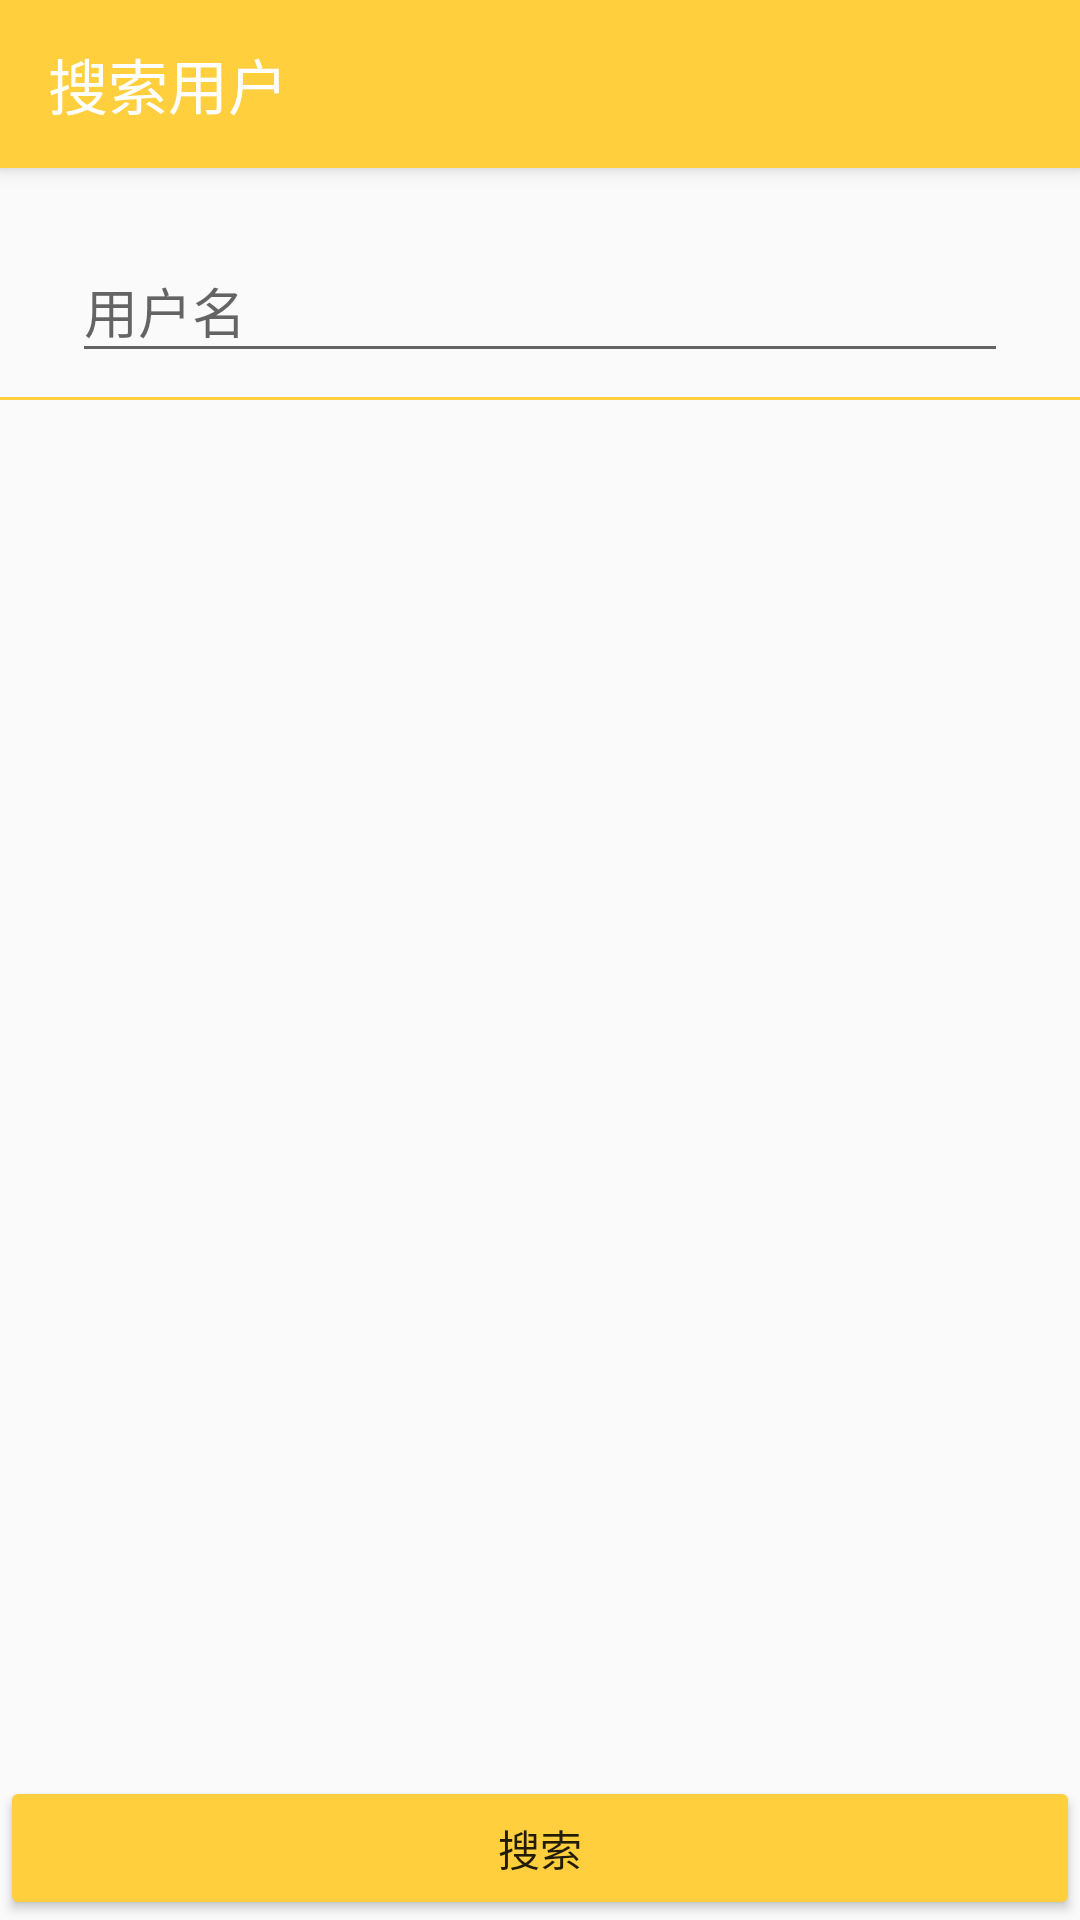

Android layout source for this screen:
<!-- AndroidManifest.xml: activity theme AppTheme.NoActionBar -->
<!-- res/layout/activity_find_person.xml -->
<?xml version="1.0" encoding="utf-8"?>
<android.support.design.widget.CoordinatorLayout xmlns:android="http://schemas.android.com/apk/res/android"
    xmlns:app="http://schemas.android.com/apk/res-auto"
    xmlns:tools="http://schemas.android.com/tools"
    android:layout_width="match_parent"
    android:layout_height="match_parent"
    android:fitsSystemWindows="true"
    tools:context="cn.edu.bigc.pettrack.activity.FindPersonActivity">

    <android.support.design.widget.AppBarLayout
        android:layout_width="match_parent"
        android:layout_height="wrap_content"
        android:theme="@style/AppTheme.AppBarOverlay">

        <android.support.v7.widget.Toolbar
            app:title="搜索用户"
            android:id="@+id/toolbar"
            android:layout_width="match_parent"
            android:layout_height="?attr/actionBarSize"
            android:background="?attr/colorPrimary"
            app:popupTheme="@style/AppTheme.PopupOverlay" />

    </android.support.design.widget.AppBarLayout>
    <LinearLayout
        android:layout_width="match_parent"
        android:layout_height="match_parent"
        android:orientation="vertical"
        app:layout_behavior="@string/appbar_scrolling_view_behavior">
        <android.support.design.widget.TextInputLayout
            android:layout_marginTop="16dp"
            android:layout_width="match_parent"
            android:layout_height="wrap_content"
            android:paddingLeft="24dp"
            android:paddingRight="24dp">
            <EditText
                android:id="@+id/user_name"
                android:layout_marginTop="8dp"
                android:layout_marginBottom="8dp"
                android:layout_width="match_parent"
                android:layout_height="wrap_content"
                android:inputType="text"
                android:hint="用户名"/>
        </android.support.design.widget.TextInputLayout>
        <View
            android:layout_width="match_parent"
            android:layout_height="1dp"
            android:background="@color/colorPrimary"
            android:layout_gravity="center_horizontal"/>
        <android.support.v7.widget.RecyclerView
            android:id="@+id/recyclerview_find_user_list"
            android:layout_width="match_parent"
            android:layout_height="wrap_content"
            ></android.support.v7.widget.RecyclerView>
    </LinearLayout>
    <Button
        android:id="@+id/btn_search"
        android:layout_width="match_parent"
        android:layout_height="wrap_content"
        android:text="搜索"
        android:layout_alignParentBottom="true"
        android:layout_gravity="bottom|center_horizontal"
        android:theme="@style/ButtonPrimary"

        />


</android.support.design.widget.CoordinatorLayout>
<!-- resources referenced by this layout -->
<resources>
  <color name="colorPrimary">#FFCF3D</color>
  <style name="AppTheme.AppBarOverlay" parent="ThemeOverlay.AppCompat.Dark.ActionBar" />
  <style name="AppTheme.PopupOverlay" parent="ThemeOverlay.AppCompat.Light" />
  <style name="ButtonPrimary" parent="AppTheme">
          <item name="colorButtonNormal">@color/colorPrimary</item>
      </style>
  <style name="AppTheme.NoActionBar">
          <item name="windowActionBar">false</item>
          <item name="windowNoTitle">true</item>
      </style>
  <style name="AppTheme" parent="Theme.AppCompat.Light.DarkActionBar">
          
          <item name="colorPrimary">@color/colorPrimary</item>
          <item name="colorPrimaryDark">@color/colorPrimaryDark</item>
          <item name="colorAccent">@color/colorAccent</item>
          <item name="colorButtonNormal">#FFFFFF</item>
          <item name="android:windowContentTransitions">true</item>
      </style>
  <color name="colorPrimaryDark">#FFCF3D</color>
  <color name="colorAccent">#FF3D00</color>
</resources>
